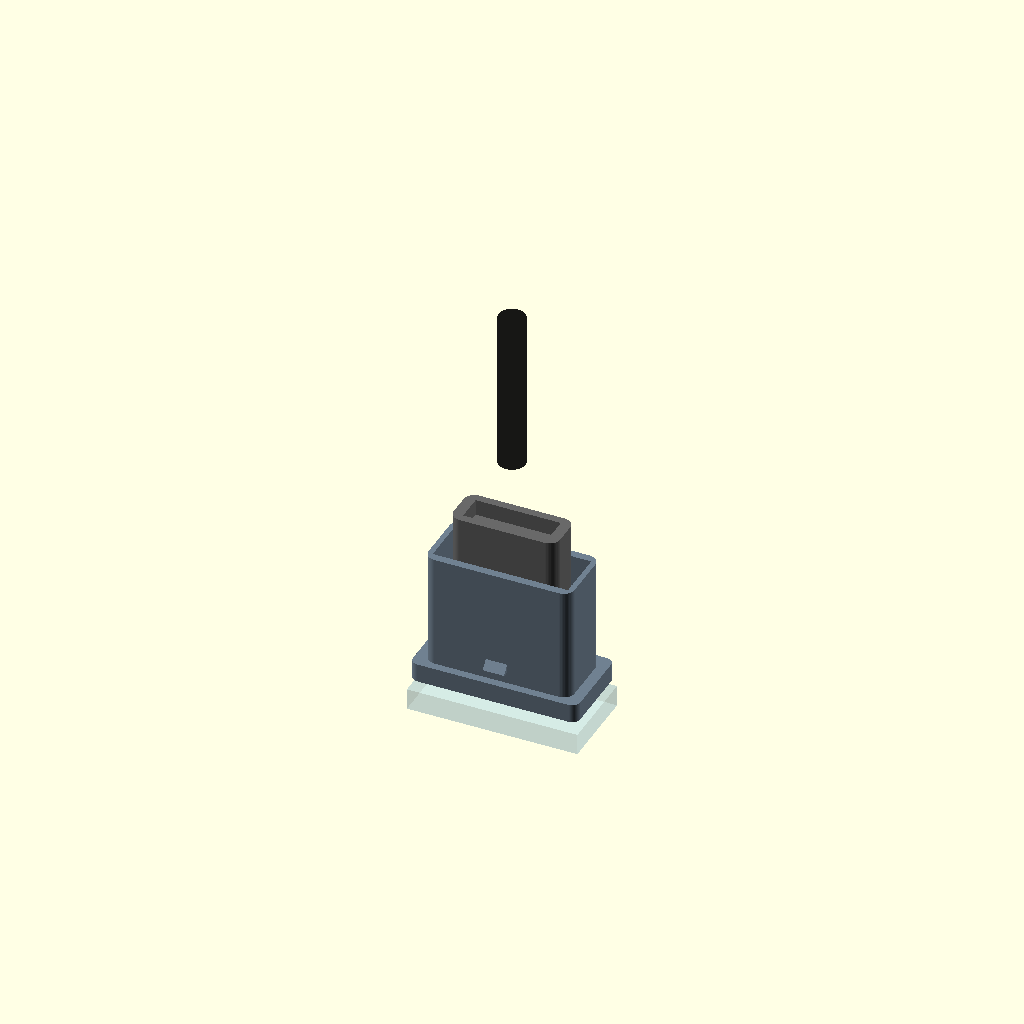
Cell 1: the model at its default parameters.
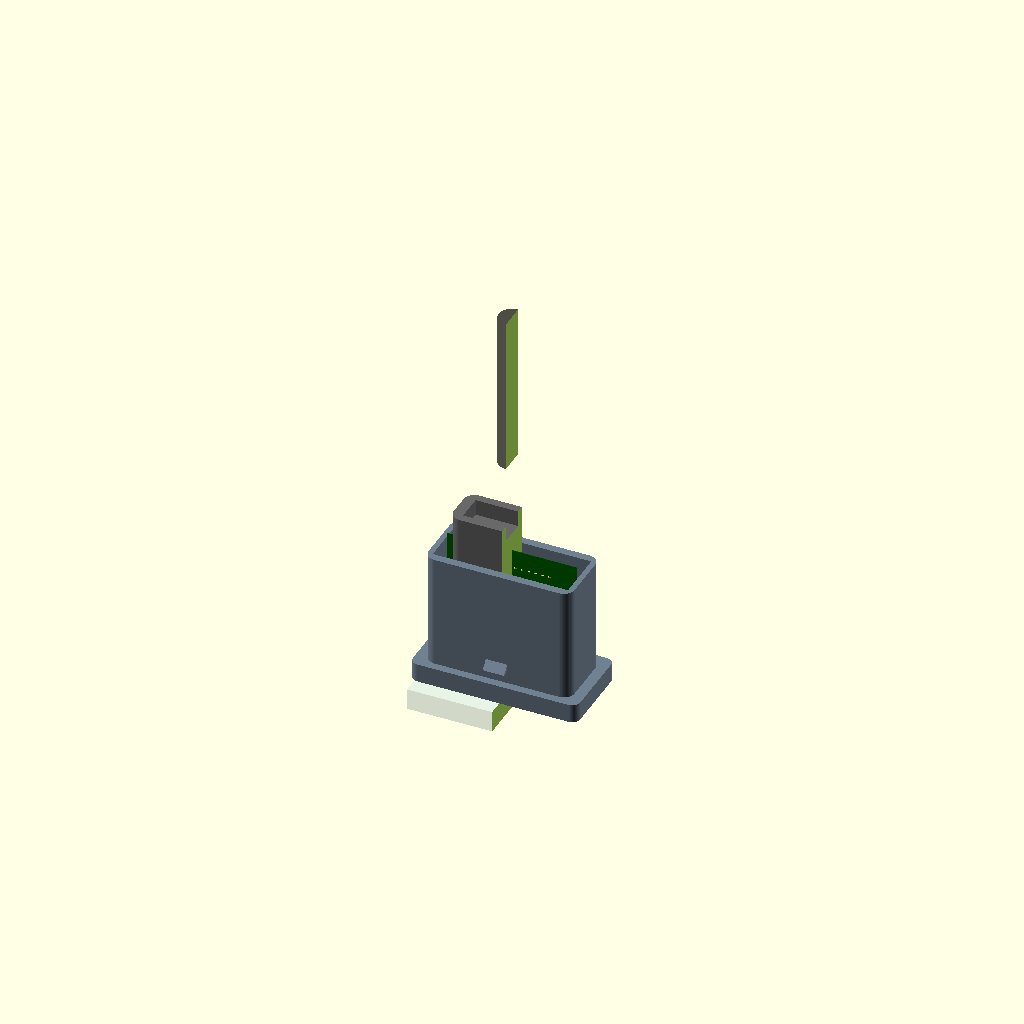
Cell 2: show_cross_section = true (everything else at default).
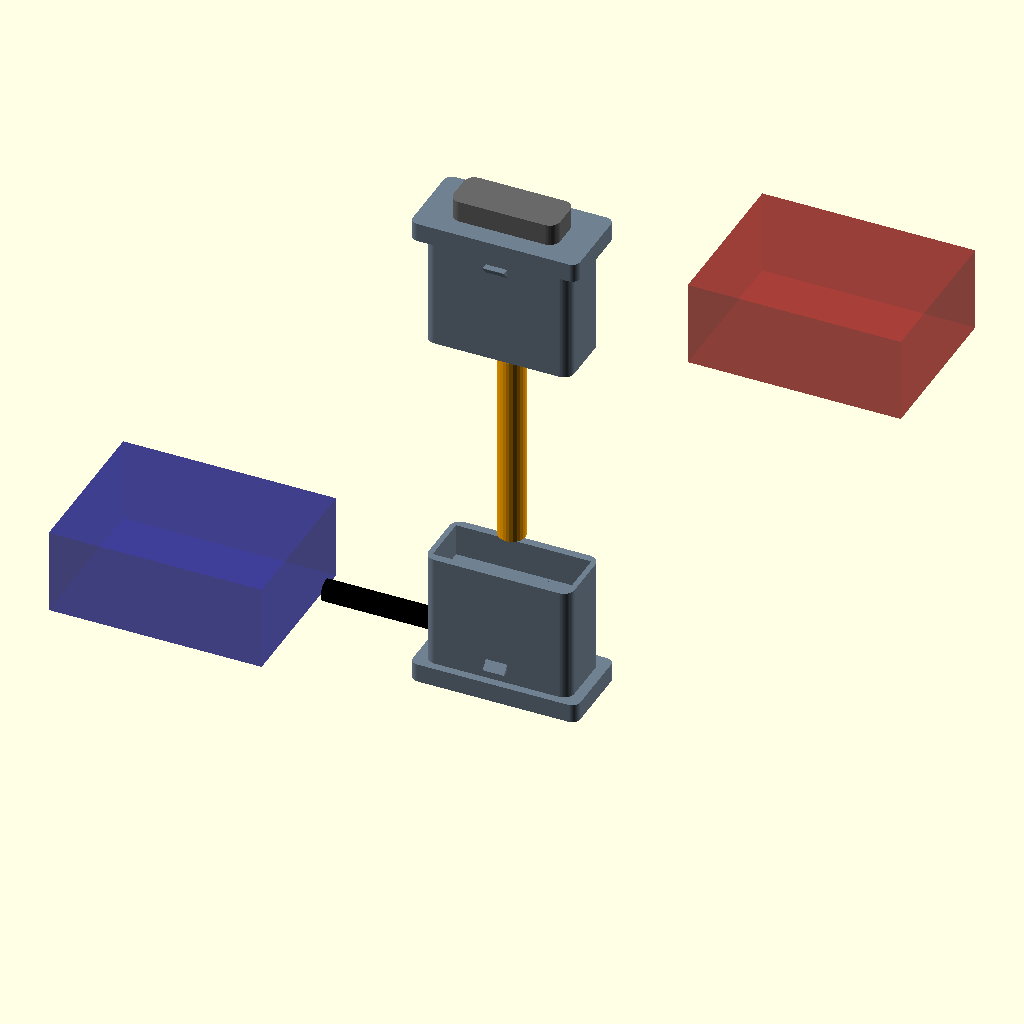
Cell 3 — show_assembly set to false, the other parameters unchanged.
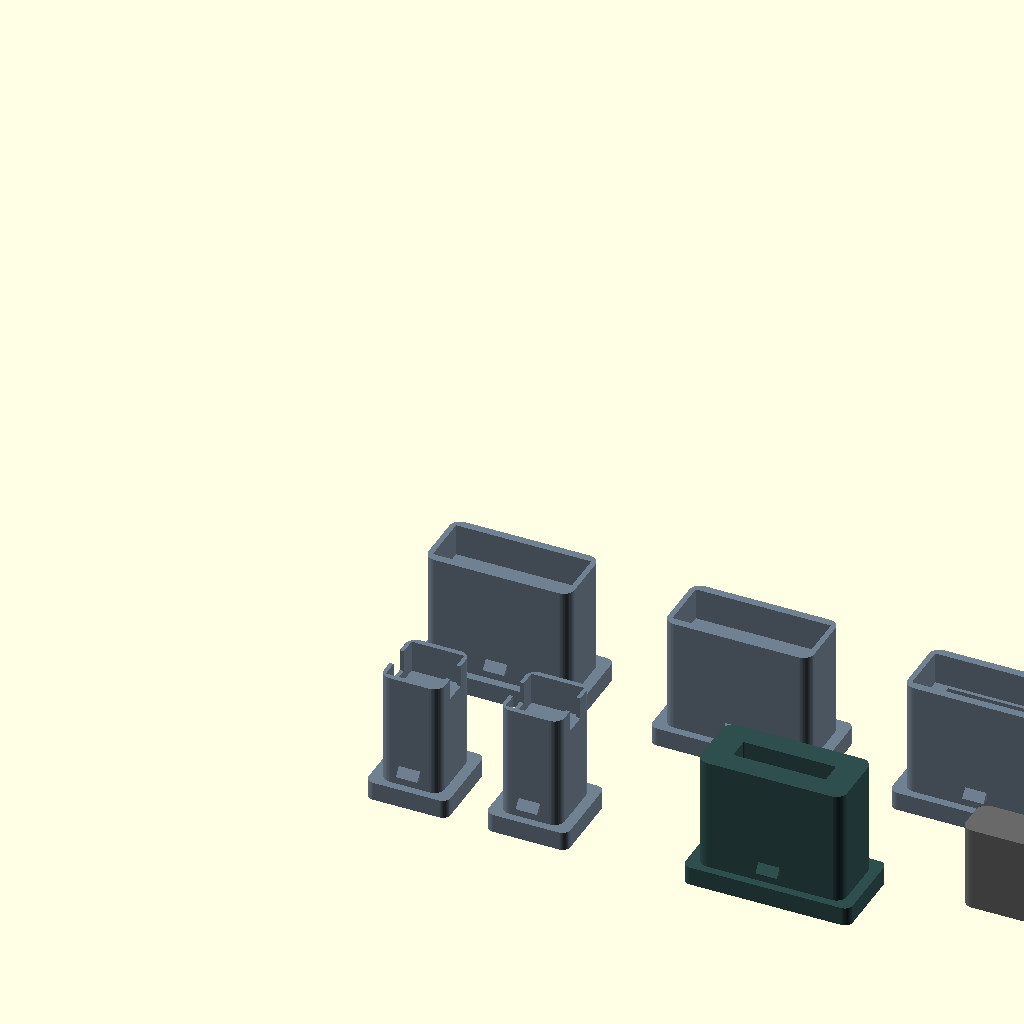
Cell 4: show_all_types = true (everything else at default).
All cells are drawn from one camera (rotation 55°, 0°, 25°, orthographic, colour scheme Cornfield), so only the parameter changes between them.
OpenSCAD source file demo_universal.scad:
// ============================================
// UNIVERSAL CONNECTOR SYSTEM - DEMO VISUALIZATION
// ============================================
// Shows all components of the universal connector system:
// - Device adapter inserts (various connector types)
// - Universal male terminators
// - Cross-section views
// ============================================

include <insert_universal_base.scad>

// === VISUALIZATION OPTIONS ===
show_cross_section = false;  // Set true to see internal structure
show_assembly = true;        // Set true to see insert + terminator mated
show_all_types = false;      // Set true to see all adapter types

// === COLORS ===
color_insert = "SlateGray";
color_terminator = "DimGray";
color_pcb = "DarkGreen";
color_contacts = "Gold";

// === ASSEMBLY VIEW: INSERT + MATED TERMINATOR ===
module assembly_view() {
    // Frame slot visualization (ghost)
    color("LightBlue", 0.3)
    translate([0, 0, -slot_depth])
        cube([slot_width, slot_height, slot_depth], center=true);
    
    // Universal USB-C adapter insert
    color(color_insert)
        insert_universal_usbc();
    
    // Universal male terminator (plugged in)
    total_insert_depth = insert_base_depth + usbc_body_depth + uc_body_extension;
    color(color_terminator)
    translate([0, 0, total_insert_depth + 16])
    rotate([180, 0, 0])
        universal_male_terminator();
    
    // Cable visualization
    color("Black", 0.7)
    translate([0, 0, total_insert_depth + 20])
        cylinder(d=5, h=30, $fn=24);
}

// === CROSS-SECTION VIEW ===
module cross_section_view() {
    difference() {
        assembly_view();
        
        // Cut plane
        translate([0, -50, -10])
            cube([100, 100, 100]);
    }
    
    // PCB visualization (in cross-section)
    pcb_z = insert_base_depth + usbc_body_depth;
    color(color_pcb)
    translate([0, 0.1, pcb_z + pcb_cavity_depth/2])
        cube([pcb_cavity_width - 1, 0.1, pcb_cavity_depth - 1], center=true);
    
    // Contact pins visualization
    total_depth = insert_base_depth + usbc_body_depth + uc_body_extension;
    color(color_contacts)
    translate([0, 0.1, total_depth - 2])
        linear_extrude(0.1)
        for (col = [0:uc_pin_cols-1]) {
            x = (col - (uc_pin_cols-1)/2) * uc_pin_pitch;
            translate([x, 0])
                circle(d=0.6, $fn=8);
        }
}

// === ALL ADAPTER TYPES DISPLAY ===
module all_types_display() {
    spacing_x = 45;
    spacing_y = 35;
    
    // Labels (as comments in the model)
    // Row 1: Wide adapters
    translate([0, 0, 0]) {
        color(color_insert) insert_universal_usbc();
        // Label: USB-C
    }
    
    translate([spacing_x, 0, 0]) {
        color(color_insert) insert_universal_usba();
        // Label: USB-A
    }
    
    translate([spacing_x*2, 0, 0]) {
        color(color_insert) insert_universal_hdmi();
        // Label: HDMI
    }
    
    translate([spacing_x*3, 0, 0]) {
        color(color_insert) insert_universal_displayport();
        // Label: DisplayPort
    }
    
    // Row 2: Narrow adapters
    translate([0, -spacing_y, 0]) {
        color(color_insert) insert_universal_lightning_narrow();
        // Label: Lightning
    }
    
    translate([spacing_x/2, -spacing_y, 0]) {
        color(color_insert) insert_universal_audio_narrow();
        // Label: 3.5mm Audio
    }
    
    // Row 3: Universal components
    translate([spacing_x*1.5, -spacing_y, 0]) {
        color("DarkSlateGray") insert_universal_passthrough();
        // Label: Pass-Through (24-pin to 24-pin)
    }
    
    translate([spacing_x*2.5, -spacing_y, 0]) {
        color(color_terminator) universal_male_terminator();
        // Label: Universal Male Terminator
    }
    
    // Comparison: Original insert (no universal connector)
    translate([spacing_x*3.5, -spacing_y, 0]) {
        color("LightGray", 0.5) insert_usbc();
        // Label: Original Insert (for comparison)
    }
}

// === SIGNAL FLOW DIAGRAM (3D) ===
module signal_flow_demo() {
    // Shows how a cable connects through the system
    
    // 1. Device (simplified box)
    color("Navy", 0.5)
    translate([-60, 0, 8])
        cube([40, 30, 16], center=true);
    
    // 2. Original cable from device (e.g., HDMI)
    color("Black")
    translate([-35, 0, 8])
    rotate([0, 90, 0])
        cylinder(d=4, h=25, $fn=16);
    
    // 3. Universal adapter insert
    color(color_insert)
    translate([0, 0, 0])
        insert_universal_hdmi();
    
    // 4. Universal cable
    total_depth = insert_base_depth + hdmi_body_depth + uc_body_extension;
    color("Orange")
    translate([0, 0, total_depth + 5])
        cylinder(d=5, h=40, $fn=24);
    
    // 5. Universal male terminator (at other end)
    color(color_terminator)
    translate([0, 0, total_depth + 50])
        universal_male_terminator();
    
    // 6. Another adapter insert (e.g., USB-C)
    color(color_insert)
    translate([0, 0, total_depth + 50 + 20])
    rotate([180, 0, 0])
        insert_universal_usbc();
    
    // 7. Target device
    color("DarkRed", 0.5)
    translate([60, 0, total_depth + 70])
        cube([40, 30, 16], center=true);
    
    // Annotations would go here in a real diagram
}

// === MAIN RENDER ===
if (show_cross_section) {
    cross_section_view();
} else if (show_all_types) {
    all_types_display();
} else if (show_assembly) {
    assembly_view();
} else {
    // Default: signal flow demo
    signal_flow_demo();
}

// === QUICK REFERENCE ===
// To render different views, change the boolean flags above:
// - show_cross_section = true  → Internal structure view
// - show_assembly = true       → Insert + terminator mated
// - show_all_types = true      → All adapter variants
// - All false                  → Signal flow demonstration
Parameter table extracted from the source (name, type, default, range or options):
show_cross_section: bool, default false
show_assembly: bool, default true
show_all_types: bool, default false
color_insert: string, default "SlateGray"
color_terminator: string, default "DimGray"
color_pcb: string, default "DarkGreen"
color_contacts: string, default "Gold"
